Image classification data set "data_processed" (1Line25/Brain-Tumor-Detection-AI on GitHub). Class labels (4): glioma tumor, meningioma tumor, no tumor, pituitary tumor.

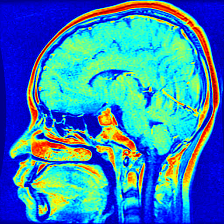
Label: pituitary tumor

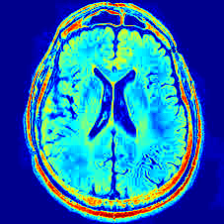
Label: no tumor

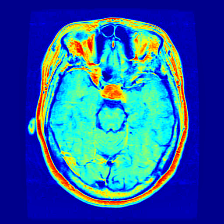
Label: pituitary tumor

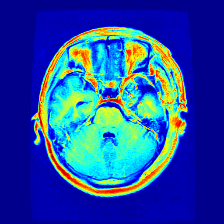
Label: glioma tumor

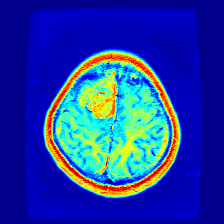
Label: meningioma tumor

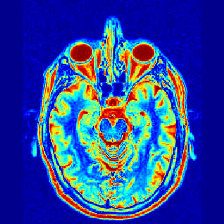
Label: no tumor
